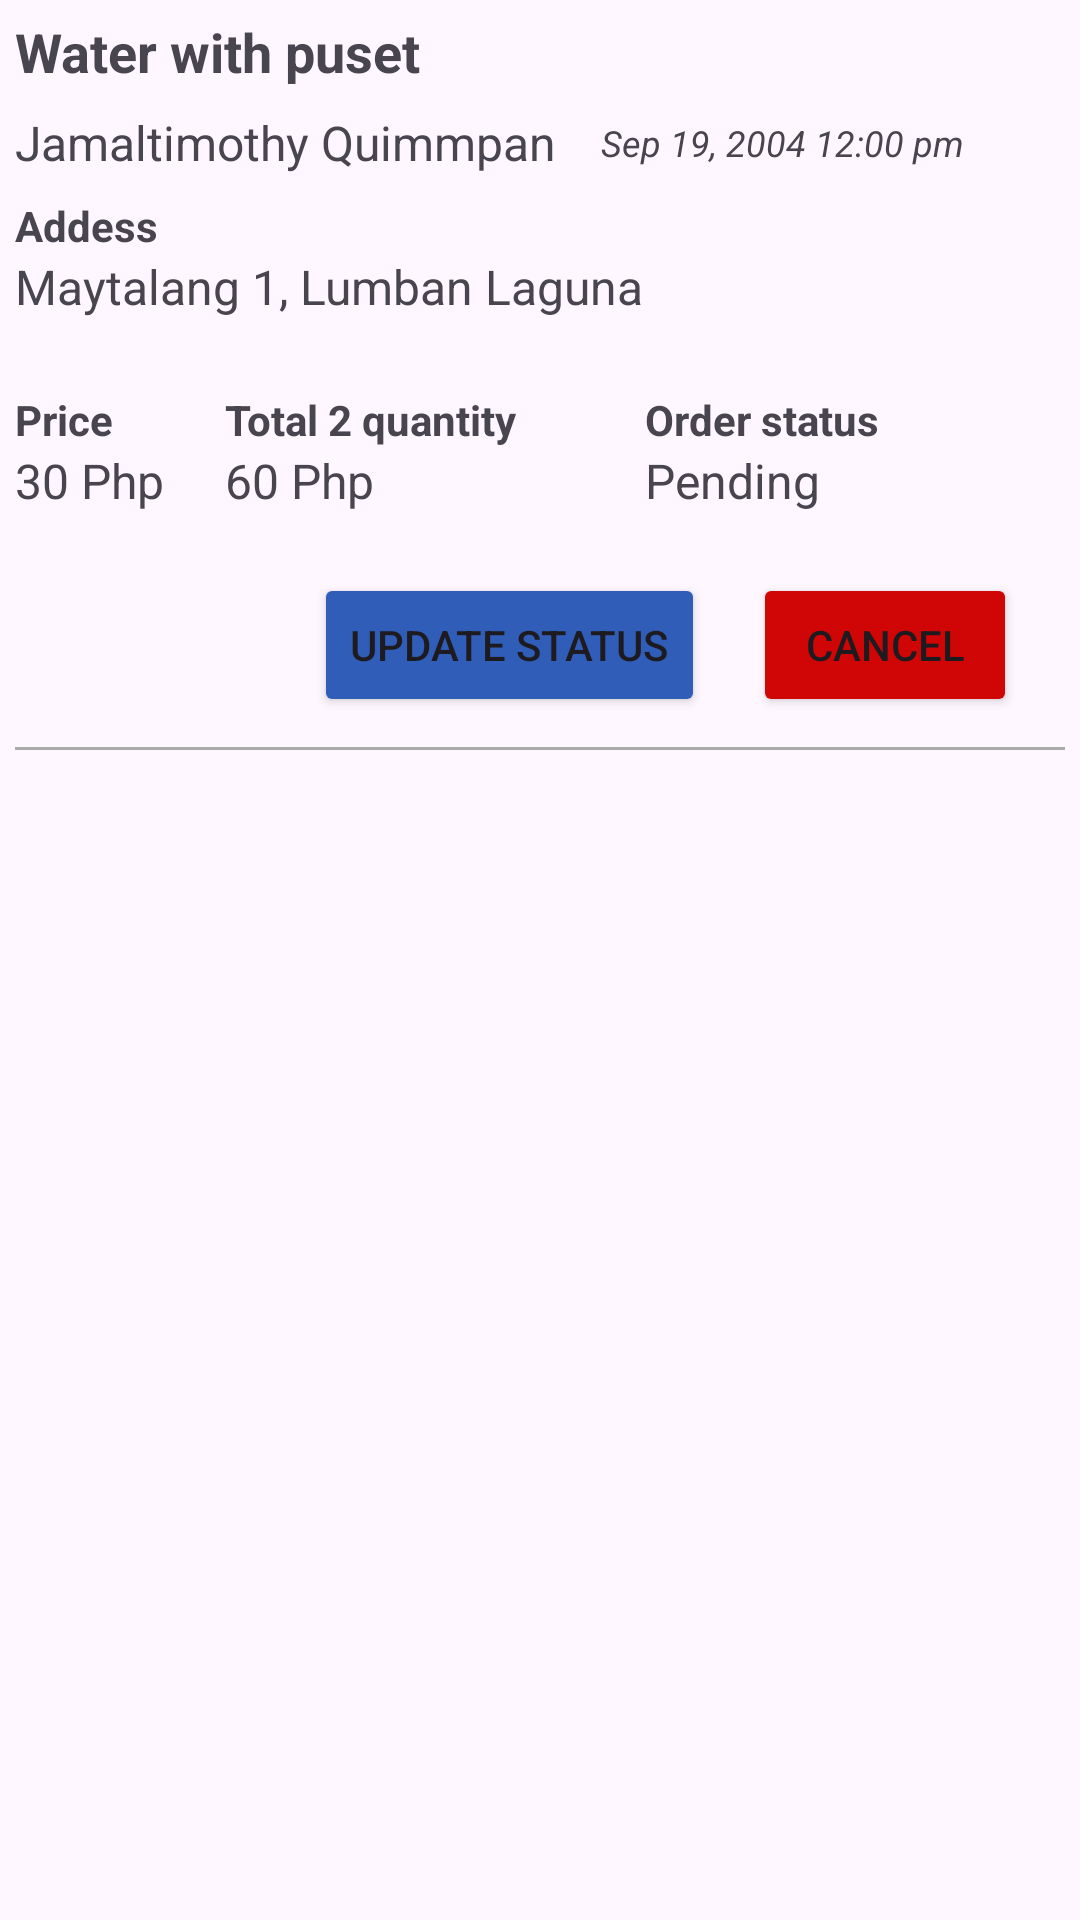

The Android layout XML behind this screen, and the referenced resources:
<!-- AndroidManifest.xml: application theme Theme.WaterRefilling -->
<!-- res/layout/order_item.xml -->
<?xml version="1.0" encoding="utf-8"?>
<LinearLayout xmlns:android="http://schemas.android.com/apk/res/android"
    android:layout_width="match_parent"
    android:layout_height="wrap_content"
    android:orientation="vertical"
    android:padding="5dp">

    <LinearLayout
        android:layout_width="match_parent"
        android:layout_height="wrap_content"
        android:layout_marginBottom="14dp"
        android:orientation="vertical">

        <TextView
            android:id="@+id/product_name"
            android:layout_width="wrap_content"
            android:layout_height="wrap_content"
            android:layout_marginEnd="15dp"
            android:text="Water with puset"
            android:textSize="18sp"
            android:textStyle="bold" />


        <LinearLayout
            android:layout_width="match_parent"
            android:layout_height="wrap_content"
            android:gravity="center_vertical"
            android:orientation="horizontal">

            <TextView
                android:id="@+id/customer_name"
                android:layout_width="wrap_content"
                android:layout_height="wrap_content"
                android:layout_marginEnd="15dp"
                android:text="Jamaltimothy Quimmpan"
                android:textSize="16sp" />


            <TextView
                android:id="@+id/order_date"
                android:layout_width="wrap_content"
                android:layout_height="wrap_content"
                android:layout_gravity="center_vertical"
                android:layout_marginVertical="10dp"
                android:text="Sep 19, 2004 12:00 pm"
                android:textSize="12sp"
                android:textStyle="italic" />
        </LinearLayout>

        <LinearLayout
            android:layout_width="match_parent"
            android:layout_height="wrap_content"
            android:orientation="vertical">

            <TextView
                android:layout_width="wrap_content"
                android:layout_height="wrap_content"
                android:text="Addess"
                android:textStyle="bold" />

            <TextView
                android:id="@+id/adress"
                android:layout_width="wrap_content"
                android:layout_height="wrap_content"
                android:text="Maytalang 1, Lumban Laguna"
                android:textSize="16sp" />

        </LinearLayout>
    </LinearLayout>

    <LinearLayout
        android:layout_width="match_parent"
        android:layout_height="wrap_content"
        android:layout_marginTop="10dp"
        android:gravity="center_vertical"
        android:orientation="horizontal">

        <LinearLayout
            android:layout_width="0dp"
            android:layout_height="wrap_content"
            android:layout_weight=".5"
            android:orientation="vertical">

            <TextView
                android:layout_width="wrap_content"
                android:layout_height="wrap_content"
                android:text="Price"
                android:textStyle="bold" />

            <TextView
                android:id="@+id/price"
                android:layout_width="wrap_content"
                android:layout_height="wrap_content"
                android:text="30 Php"
                android:textSize="16sp" />
        </LinearLayout>

        <LinearLayout
            android:layout_width="0dp"
            android:layout_height="wrap_content"
            android:layout_weight="1"
            android:orientation="vertical">

            <TextView
                android:id="@+id/total_qty"
                android:layout_width="wrap_content"

                android:layout_height="wrap_content"
                android:text="Total 2 quantity"
                android:textStyle="bold" />

            <TextView
                android:id="@+id/total"
                android:layout_width="wrap_content"
                android:layout_height="wrap_content"
                android:text="60 Php"
                android:textSize="16sp" />
        </LinearLayout>

        <LinearLayout
            android:layout_width="0dp"
            android:layout_height="wrap_content"
            android:layout_weight="1"
            android:orientation="vertical">

            <TextView
                android:layout_width="wrap_content"
                android:layout_height="wrap_content"
                android:text="Order status"
                android:textStyle="bold" />

            <TextView
                android:id="@+id/order_status"
                android:layout_width="wrap_content"
                android:layout_height="wrap_content"
                android:text="Pending"
                android:textSize="16sp" />
        </LinearLayout>
    </LinearLayout>

    <CheckBox
        android:id="@+id/isPaid"
        android:layout_width="match_parent"
        android:layout_height="wrap_content"
        android:layout_marginVertical="10dp"
        android:text="Paid"
        android:visibility="gone" />

    <LinearLayout
        android:layout_width="match_parent"
        android:layout_height="wrap_content"
        android:layout_marginTop="20dp"
        android:gravity="end"

        android:orientation="horizontal">

        <View
            android:layout_width="0dp"
            android:layout_height="match_parent"
            android:layout_weight="1" />


        <Button
            android:id="@+id/update_status"
            android:layout_width="wrap_content"
            android:layout_height="wrap_content"
            android:layout_gravity="end"
            android:layout_marginEnd="16dp"
            android:backgroundTint="#305DB7"
            android:text="Update status" />

        <Button
            android:id="@+id/delete_btn"
            android:layout_width="wrap_content"
            android:layout_height="wrap_content"
            android:layout_gravity="end"
            android:layout_marginEnd="16dp"
            android:backgroundTint="#D00606"
            android:text="Cancel" />

        
        
        
        
        
        
        
        

        <ProgressBar
            android:id="@+id/status_progress_bar"
            android:layout_width="wrap_content"
            android:layout_height="wrap_content"
            android:layout_gravity="center"
            android:visibility="gone" />
    </LinearLayout>


    
    
    
    
    
    

    
    
    
    

    
    
    
    
    

    
    
    
    
    
    


    


    <View
        android:layout_width="match_parent"
        android:layout_height="1dp"
        android:layout_marginTop="10dp"
        android:background="@android:color/darker_gray" />
</LinearLayout>
<!-- resources referenced by this layout -->
<resources>
  <string-array name="status_array">
          <item>Accepted</item>
          <item>Preparing</item>
          <item>On the way</item>
          <item>Delivered</item>
      </string-array>
  <!-- drawable border (drawable) -->
  <?xml version="1.0" encoding="utf-8"?>
  <layer-list xmlns:android="http://schemas.android.com/apk/res/android">
      
      <item>
          <shape android:shape="rectangle">
              <solid android:color="@android:color/transparent" />
              <stroke android:width="1dp" android:color="#908E8E" />
              <corners android:radius="4dp" />
          </shape>
      </item>
  </layer-list>
  <style name="Theme.WaterRefilling" parent="Base.Theme.WaterRefilling" />
  <style name="Base.Theme.WaterRefilling" parent="Theme.Material3.Light.NoActionBar">
          
          
      </style>
</resources>
